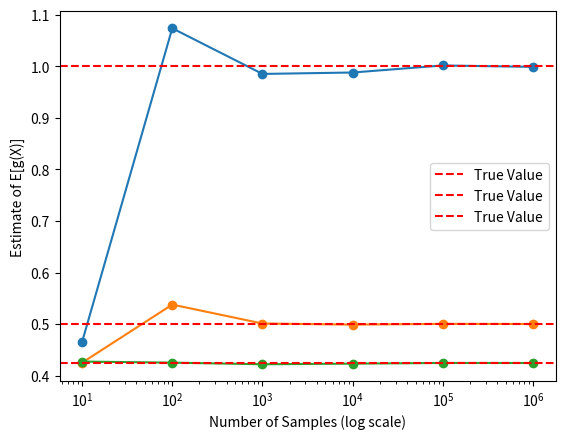

Reproduce this figure in Python.
import numpy as np


def monte_carlo_g(n_samples):
    samples = np.random.normal(size=n_samples, loc=0, scale=1)
    g_values = samples**2
    return np.mean(g_values)

def plot_asymptotic_behavior(
    n_samples_list: list[int], estimates: list[float], true_value: float = 1.0
) -> None:
    import matplotlib.pyplot as plt

    plt.plot(n_samples_list, estimates, marker="o")
    plt.xscale("log")
    plt.axhline(y=true_value, color="r", linestyle="--", label="True Value")
    plt.xlabel("Number of Samples (log scale)")
    plt.ylabel("Estimate of E[g(X)]")
    plt.legend()
    plt.show()

n_samples_list = [10, 100, 1000, 10000, 100000, 1000000]
estimates = []

for n_samples in n_samples_list:
    estimate = monte_carlo_g(n_samples)
    estimates.append(estimate)

plot_asymptotic_behavior(n_samples_list, estimates)

def monte_carlo_g1(n_samples):
    samples = np.random.uniform(0, 1, size=n_samples)
    g_values = 1 / (1 + samples) ** 2
    return np.mean(g_values)

n_sample_list = [10, 100, 1000, 10000, 100000, 1000000]
estimates = []

for n_sample in n_sample_list:
    estimate = monte_carlo_g1(n_sample)
    estimates.append(estimate)

plot_asymptotic_behavior(n_sample_list, estimates, true_value=0.5)

def monte_carlo_g2(n_samples):
    samples = np.random.uniform(0, 1, size=n_samples)
    g_values = np.sin(np.sqrt(-np.log(samples))) / (2 * np.sqrt(-np.log(samples)))
    return np.mean(g_values)

n_sample_list = [10, 100, 1000, 10000, 100000, 1000000]
estimates = []
for n_sample in n_sample_list:
    estimate = monte_carlo_g2(n_sample)
    estimates.append(estimate)
plot_asymptotic_behavior(n_sample_list, estimates, true_value=0.424)